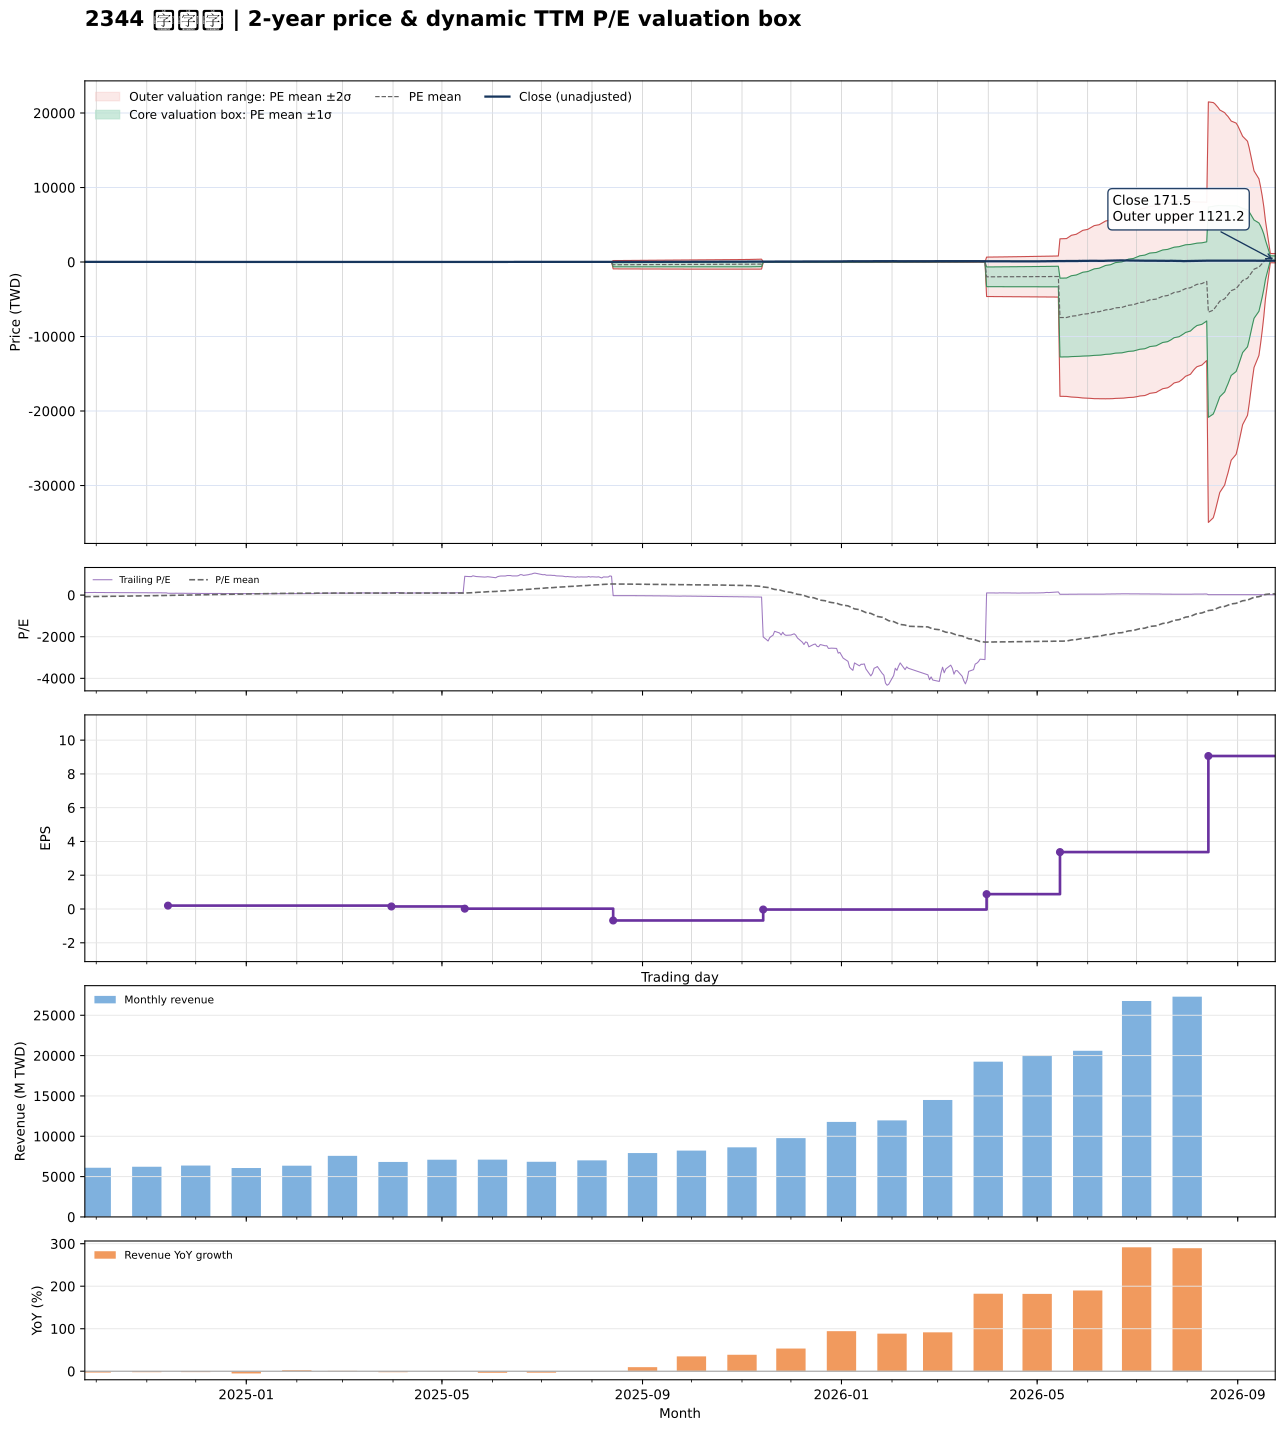

Data behind this chart, as committed beside it:
date, close, available_date, period_end, ttm_eps, pe, pe_mean, pe_std, price_m2, price_m1, price_mean, price_p1, price_p2, forward_eps, forward_pe, forward_pe_mean, forward_pe_std, forward_price_m2, forward_price_m1, forward_price_mean, forward_price_p1, forward_price_p2
2024-09-24, 20.4, 2024-08-14, 2024-06-30, 0.17, 120, -75.67, 121.7, -54.24, -33.55, -12.86, 7.824, 28.51, , , , , , , , , 
2024-09-25, 20.75, 2024-08-14, 2024-06-30, 0.17, 122.1, -73.87, 123, -54.38, -33.47, -12.56, 8.355, 29.27, , , , , , , , , 
2024-09-26, 20.9, 2024-08-14, 2024-06-30, 0.17, 122.9, -72.07, 124.3, -54.51, -33.38, -12.25, 8.88, 30.01, , , , , , , , , 
2024-09-27, 21.45, 2024-08-14, 2024-06-30, 0.17, 126.2, -70.25, 125.6, -54.65, -33.29, -11.94, 9.41, 30.76, , , , , , , , , 
2024-09-30, 21.35, 2024-08-14, 2024-06-30, 0.17, 125.6, -68.43, 126.8, -54.76, -33.2, -11.63, 9.931, 31.49, , , , , , , , , 
2024-10-01, 21, 2024-08-14, 2024-06-30, 0.17, 123.5, -66.62, 128, -54.86, -33.09, -11.33, 10.44, 32.2, , , , , , , , , 
2024-10-04, 20.85, 2024-08-14, 2024-06-30, 0.17, 122.6, -64.81, 129.2, -54.93, -32.97, -11.02, 10.94, 32.9, , , , , , , , , 
2024-10-07, 20.7, 2024-08-14, 2024-06-30, 0.17, 121.8, -63.01, 130.2, -55, -32.85, -10.71, 11.43, 33.57, , , , , , , , , 
2024-10-08, 20.35, 2024-08-14, 2024-06-30, 0.17, 119.7, -61.24, 131.3, -55.05, -32.73, -10.41, 11.91, 34.22, , , , , , , , , 
2024-10-09, 20.25, 2024-08-14, 2024-06-30, 0.17, 119.1, -59.48, 132.3, -55.09, -32.6, -10.11, 12.37, 34.86, , , , , , , , , 
2024-10-11, 20.05, 2024-08-14, 2024-06-30, 0.17, 117.9, -57.77, 133.2, -55.12, -32.47, -9.82, 12.83, 35.48, , , , , , , , , 
2024-10-14, 20.1, 2024-08-14, 2024-06-30, 0.17, 118.2, -56.03, 134.2, -55.14, -32.33, -9.526, 13.28, 36.09, , , , , , , , , 
2024-10-15, 20.35, 2024-08-14, 2024-06-30, 0.17, 119.7, -54.29, 135.1, -55.16, -32.19, -9.23, 13.73, 36.7, , , , , , , , , 
2024-10-16, 20, 2024-08-14, 2024-06-30, 0.17, 117.6, -52.58, 136, -55.16, -32.05, -8.939, 14.17, 37.28, , , , , , , , , 
2024-10-17, 20.25, 2024-08-14, 2024-06-30, 0.17, 119.1, -50.88, 136.8, -55.17, -31.91, -8.649, 14.61, 37.87, , , , , , , , , 
2024-10-18, 20.1, 2024-08-14, 2024-06-30, 0.17, 118.2, -49.18, 137.6, -55.16, -31.76, -8.36, 15.04, 38.44, , , , , , , , , 
2024-10-21, 20.25, 2024-08-14, 2024-06-30, 0.17, 119.1, -47.45, 138.4, -55.14, -31.6, -8.066, 15.47, 39.01, , , , , , , , , 
2024-10-22, 20.2, 2024-08-14, 2024-06-30, 0.17, 118.8, -45.73, 139.2, -55.11, -31.44, -7.775, 15.89, 39.56, , , , , , , , , 
2024-10-23, 20.2, 2024-08-14, 2024-06-30, 0.17, 118.8, -44.02, 140, -55.08, -31.28, -7.484, 16.31, 40.11, , , , , , , , , 
2024-10-24, 19.95, 2024-08-14, 2024-06-30, 0.17, 117.4, -42.3, 140.7, -55.02, -31.11, -7.19, 16.73, 40.64, , , , , , , , , 
2024-10-25, 19.8, 2024-08-14, 2024-06-30, 0.17, 116.5, -40.58, 141.4, -54.96, -30.93, -6.898, 17.13, 41.16, , , , , , , , , 
2024-10-28, 19.75, 2024-08-14, 2024-06-30, 0.17, 116.2, -38.87, 142, -54.89, -30.75, -6.607, 17.53, 41.68, , , , , , , , , 
2024-10-29, 19.2, 2024-08-14, 2024-06-30, 0.17, 112.9, -37.2, 142.6, -54.81, -30.57, -6.324, 17.92, 42.16, , , , , , , , , 
2024-10-30, 19.25, 2024-08-14, 2024-06-30, 0.17, 113.2, -35.53, 143.2, -54.72, -30.38, -6.039, 18.3, 42.65, , , , , , , , , 
2024-11-01, 19.35, 2024-08-14, 2024-06-30, 0.17, 113.8, -33.85, 143.8, -54.63, -30.19, -5.755, 18.68, 43.12, , , , , , , , , 
2024-11-04, 19.2, 2024-08-14, 2024-06-30, 0.17, 112.9, -32.18, 144.3, -54.53, -30, -5.471, 19.06, 43.59, , , , , , , , , 
2024-11-05, 19, 2024-08-14, 2024-06-30, 0.17, 111.8, -30.54, 144.8, -54.42, -29.81, -5.191, 19.43, 44.04, , , , , , , , , 
2024-11-06, 18.9, 2024-08-14, 2024-06-30, 0.17, 111.2, -28.88, 145.3, -54.31, -29.61, -4.91, 19.79, 44.49, , , , , , , , , 
2024-11-07, 19.8, 2024-08-14, 2024-06-30, 0.17, 116.5, -27.18, 145.8, -54.19, -29.4, -4.621, 20.16, 44.95, , , , , , , , , 
2024-11-08, 19.5, 2024-08-14, 2024-06-30, 0.17, 114.7, -25.49, 146.2, -54.06, -29.19, -4.333, 20.53, 45.39, , , , , , , , , 
2024-11-11, 19.2, 2024-08-14, 2024-06-30, 0.17, 112.9, -23.13, 146.2, -53.63, -28.78, -3.932, 20.92, 45.77, , , , , , , , , 
2024-11-12, 18.7, 2024-08-14, 2024-06-30, 0.17, 110, -20.79, 146, -53.19, -28.36, -3.535, 21.29, 46.12, , , , , , , , , 
2024-11-13, 18.35, 2024-08-14, 2024-06-30, 0.17, 107.9, -18.48, 145.9, -52.74, -27.94, -3.142, 21.65, 46.45, , , , , , , , , 
2024-11-14, 17.7, 2024-11-14, 2024-09-30, 0.2, 88.5, -16.33, 145.5, -61.47, -32.37, -3.266, 25.84, 54.94, , , , , , , , , 
2024-11-15, 18, 2024-11-14, 2024-09-30, 0.2, 90, -14.17, 145.1, -60.89, -31.86, -2.833, 26.2, 55.23, , , , , , , , , 
2024-11-18, 17.8, 2024-11-14, 2024-09-30, 0.2, 89, -11.99, 144.7, -60.28, -31.34, -2.398, 26.55, 55.49, , , , , , , , , 
2024-11-19, 18, 2024-11-14, 2024-09-30, 0.2, 90, -9.81, 144.3, -59.67, -30.81, -1.962, 26.89, 55.74, , , , , , , , , 
2024-11-20, 17.8, 2024-11-14, 2024-09-30, 0.2, 89, -7.632, 143.8, -59.03, -30.28, -1.526, 27.23, 55.98, , , , , , , , , 
2024-11-21, 17.8, 2024-11-14, 2024-09-30, 0.2, 89, -5.446, 143.2, -58.37, -29.73, -1.089, 27.55, 56.2, , , , , , , , , 
2024-11-22, 18.05, 2024-11-14, 2024-09-30, 0.2, 90.25, -3.225, 142.6, -57.69, -29.17, -0.6449, 27.88, 56.4, , , , , , , , , 
2024-11-25, 17.6, 2024-11-14, 2024-09-30, 0.2, 88, -1.044, 142, -57, -28.6, -0.2088, 28.19, 56.58, , , , , , , , , 
2024-11-26, 17.45, 2024-11-14, 2024-09-30, 0.2, 87.25, 1.094, 141.4, -56.32, -28.05, 0.2188, 28.49, 56.76, , , , , , , , , 
2024-11-27, 16.6, 2024-11-14, 2024-09-30, 0.2, 83, 3.175, 140.7, -55.64, -27.5, 0.6349, 28.77, 56.91, , , , , , , , , 
2024-11-28, 16.05, 2024-11-14, 2024-09-30, 0.2, 80.25, 5.243, 140, -54.94, -26.95, 1.049, 29.05, 57.04, , , , , , , , , 
2024-11-29, 16.05, 2024-11-14, 2024-09-30, 0.2, 80.25, 7.251, 139.3, -54.27, -26.41, 1.45, 29.31, 57.17, , , , , , , , , 
2024-12-02, 15.85, 2024-11-14, 2024-09-30, 0.2, 79.25, 9.239, 138.6, -53.6, -25.87, 1.848, 29.57, 57.29, , , , , , , , , 
2024-12-03, 15.9, 2024-11-14, 2024-09-30, 0.2, 79.5, 11.23, 137.9, -52.91, -25.33, 2.246, 29.82, 57.4, , , , , , , , , 
2024-12-04, 16, 2024-11-14, 2024-09-30, 0.2, 80, 13.25, 137.1, -52.18, -24.77, 2.651, 30.07, 57.49, , , , , , , , , 
2024-12-05, 15.85, 2024-11-14, 2024-09-30, 0.2, 79.25, 15.25, 136.3, -51.46, -24.21, 3.05, 30.31, 57.56, , , , , , , , , 
2024-12-06, 16.15, 2024-11-14, 2024-09-30, 0.2, 80.75, 17.26, 135.4, -50.73, -23.64, 3.451, 30.54, 57.63, , , , , , , , , 
2024-12-09, 15.9, 2024-11-14, 2024-09-30, 0.2, 79.5, 19.29, 134.5, -49.95, -23.05, 3.858, 30.76, 57.67, , , , , , , , , 
2024-12-10, 15.8, 2024-11-14, 2024-09-30, 0.2, 79, 21.32, 133.6, -49.16, -22.45, 4.263, 30.98, 57.69, , , , , , , , , 
2024-12-11, 15.25, 2024-11-14, 2024-09-30, 0.2, 76.25, 23.37, 132.5, -48.32, -21.82, 4.674, 31.17, 57.67, , , , , , , , , 
2024-12-12, 15.1, 2024-11-14, 2024-09-30, 0.2, 75.5, 25.49, 131.3, -47.41, -21.15, 5.097, 31.35, 57.6, , , , , , , , , 
2024-12-13, 15, 2024-11-14, 2024-09-30, 0.2, 75, 27.57, 130, -46.49, -20.49, 5.515, 31.52, 57.52, , , , , , , , , 
2024-12-16, 14.45, 2024-11-14, 2024-09-30, 0.2, 72.25, 29.66, 128.7, -45.55, -19.81, 5.932, 31.67, 57.41, , , , , , , , , 
2024-12-17, 14.9, 2024-11-14, 2024-09-30, 0.2, 74.5, 31.78, 127.3, -44.57, -19.11, 6.355, 31.82, 57.28, , , , , , , , , 
2024-12-18, 15.6, 2024-11-14, 2024-09-30, 0.2, 78, 33.89, 125.9, -43.6, -18.41, 6.778, 31.97, 57.15, , , , , , , , , 
2024-12-19, 15.7, 2024-11-14, 2024-09-30, 0.2, 78.5, 35.98, 124.6, -42.62, -17.71, 7.197, 32.11, 57.02, , , , , , , , , 
2024-12-20, 15, 2024-11-14, 2024-09-30, 0.2, 75, 38.02, 123.2, -41.66, -17.03, 7.604, 32.24, 56.87, , , , , , , , , 
... 427 more rows
